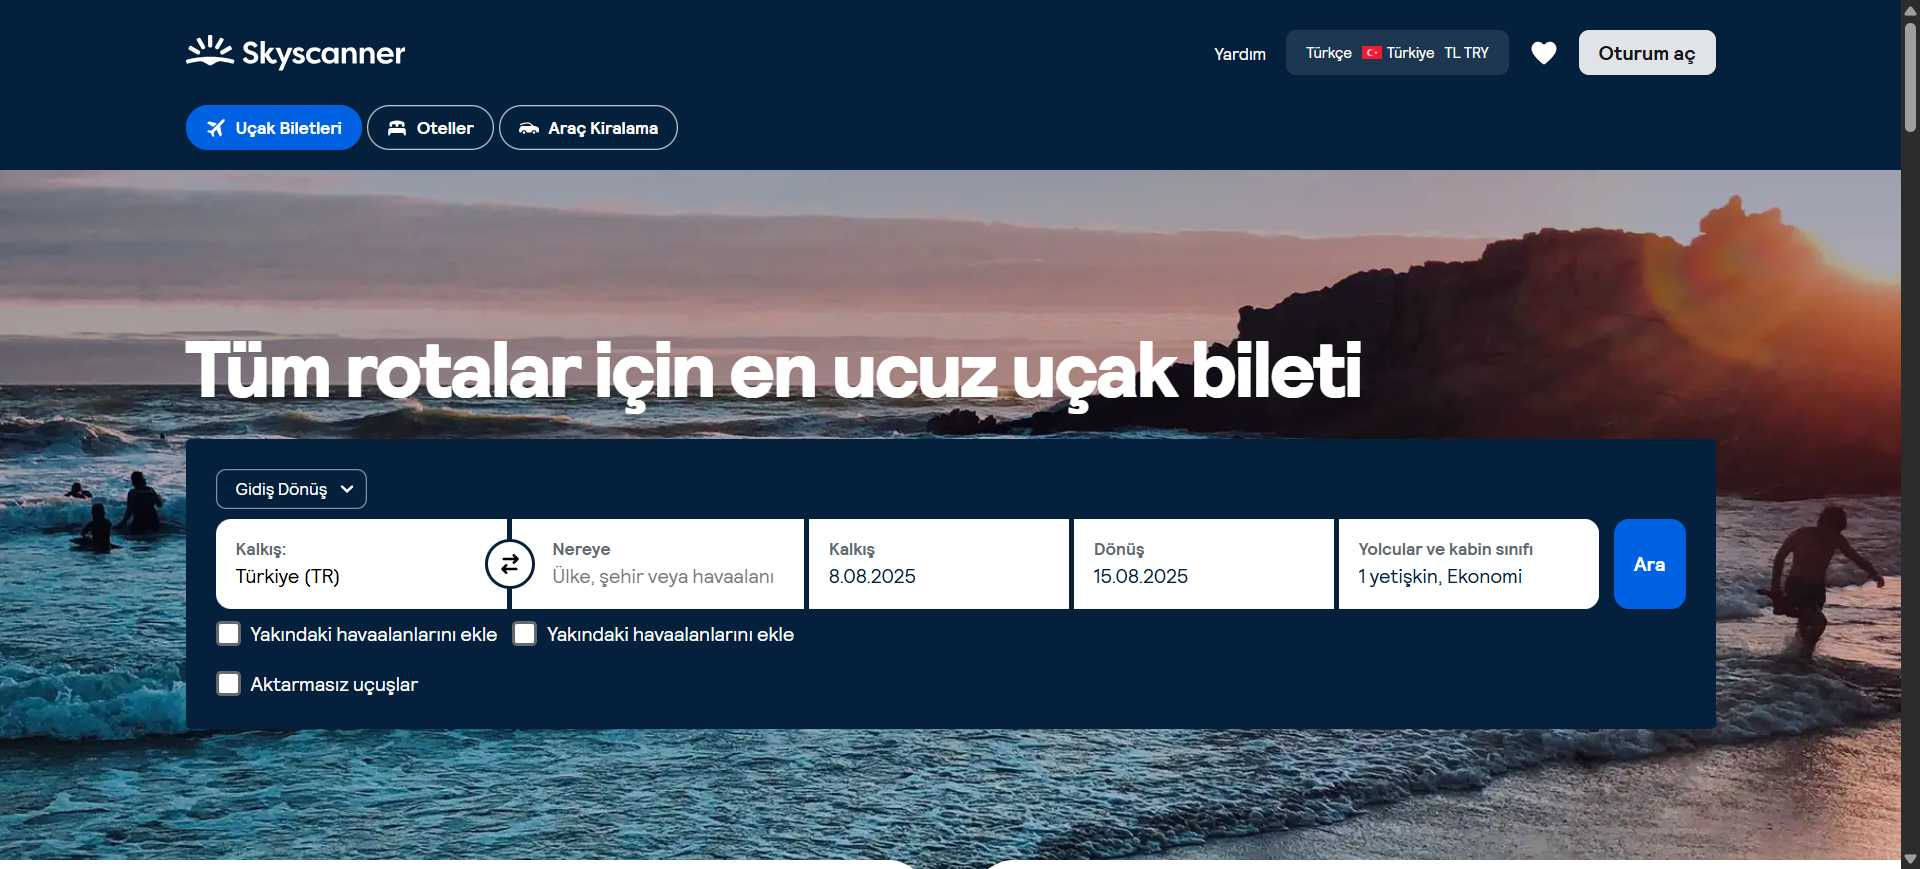
Task: Native Digital RPA Bootcamp Homework
Workflow: WF_KisiSayisiBelirleme

Step 1: Chrome En Ucuz Uçak Biletleri ve Rezervasyon in window 'En Ucuz Uçak Biletleri ve Rezervasyon Teklifleri | Skyscanner' (chrome.exe)

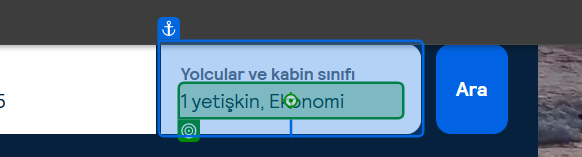
Step 2 [then]: click on the element '* yetişkin, Ekonomi' in window 'En Ucuz Uçak Biletleri ve Rezervasyon Teklifleri | Skyscanner' (chrome.exe)

Step 3: get-text from the text box 'adult-nudger' (chrome.exe) (no picture)

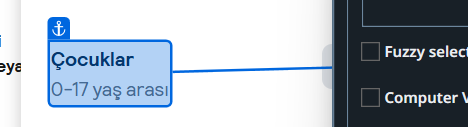
Step 4: get-text from the text box 'children-nudger' (chrome.exe)

Step 5 [then]: click on the button 'Daha fazla Yetişkinler' in window 'En Ucuz Uçak Biletleri ve Rezervasyon Teklifleri | Skyscanner' (chrome.exe) (no picture)

Step 6: get-text from the text box 'adult-nudger' (chrome.exe) (no picture)

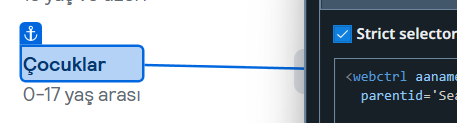
Step 7 [then]: click on the button 'Daha fazla Çocuklar' in window 'En Ucuz Uçak Biletleri ve Rezervasyon Teklifleri | Skyscanner' (chrome.exe)

Step 8: get-text from the text box 'children-nudger' (chrome.exe) (same screen as step 4)
